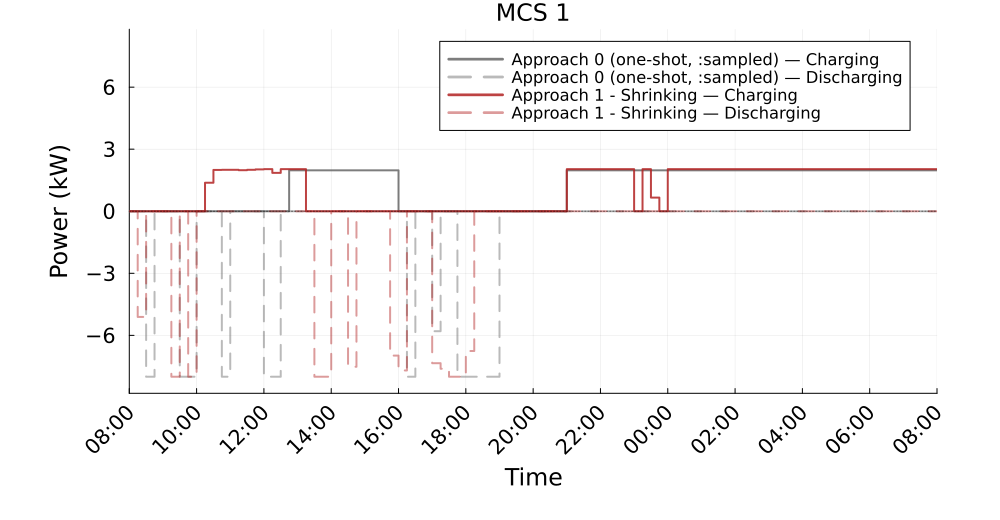

Values plotted in this chart, from the file beside it:
Time_Period, Clock, A0_Charging_kW, A0_Discharging_kW, A1S_Charging_kW, A1S_Discharging_kW
1, 08:00, 0.0, 0.0, 0.0, 0.0
2, 08:15, 0.0, 0.0, 0.0, 5.11
3, 08:30, 0.0, 8.0, 0.0, 0.0
4, 08:45, -0.0, 0.0, 0.0, 0.0
5, 09:00, -0.0, 0.0, 0.0, 0.0
6, 09:15, -0.0, 0.0, 0.0, 8.0
7, 09:30, -0.0, 8.0, 0.0, 0.0
8, 09:45, -0.0, 8, 0.0, 8
9, 10:00, -0.0, 0.0, 0.0, 0.0
10, 10:15, -0.0, 0.0, 1.378, 0.0
11, 10:30, -0.0, 0.0, 1.999, 0.0
12, 10:45, -0.0, 8.0, 2.003, 0.0
13, 11:00, -0.0, 0.0, 2.003, 0.0
14, 11:15, -0.0, 0.0, 1.985, 0.0
15, 11:30, -0.0, 0.0, 2.003, 0.0
16, 11:45, -0.0, 0.0, 2.024, 0.0
17, 12:00, -0.0, 8.0, 2.035, 0.0
18, 12:15, -0.0, 8.0, 1.854, 0.0
19, 12:30, -0.0, 0.0, 2.035, 0.0
20, 12:45, 1.979, 0.0, 2.035, 0.0
21, 13:00, 1.979, 0.0, 2.035, 0.0
22, 13:15, 1.979, 0.0, 0.0, 0.0
23, 13:30, 1.979, 0.0, 0.0, 8.0
24, 13:45, 1.979, 0.0, 0.0, 8.0
25, 14:00, 1.979, 0.0, 0.0, 0.0
26, 14:15, 1.979, 0.0, 0.0, 0.0
27, 14:30, 1.979, 0.0, 0.0, 7.518
28, 14:45, 1.979, 0.0, 0.0, 0.0
29, 15:00, 1.979, 0.0, 0.0, 0.0
30, 15:15, 1.979, 0.0, 0.0, 0.0
31, 15:30, 1.979, 0.0, 0.0, 0.0
32, 15:45, 1.979, 0.0, 0.0, 6.978
33, 16:00, -0.0, 0.0, 0.0, 7.697
34, 16:15, -0.0, 8.0, 0.0, 0.0
35, 16:30, -0.0, 0.0, 0.0, 0.0
36, 16:45, -0.0, 0.0, 0.0, 0.0
37, 17:00, -0.0, 5.799, 0.0, 7.345
38, 17:15, -0.0, 0.0, 0.0, 7.613
39, 17:30, -0.0, 0.0, 0.0, 8.0
40, 17:45, -0.0, 8.0, 0.0, 8.0
41, 18:00, -0.0, 8.0, 0.0, 6.757
42, 18:15, -0.0, 8.0, 0.0, 0.0
43, 18:30, -0.0, 8.0, 0.0, 0.0
44, 18:45, -0.0, 8.0, 0.0, 0.0
45, 19:00, -0.0, 0.0, 0.0, 0.0
46, 19:15, -0.0, 0.0, 0.0, 0.0
47, 19:30, -0.0, 0.0, 0.0, 0.0
48, 19:45, -0.0, 0.0, 0.0, 0.0
49, 20:00, -0.0, 0.0, -0.0, 0.0
50, 20:15, -0.0, 0.0, -0.0, 0.0
51, 20:30, -0.0, 0.0, -0.0, 0.0
52, 20:45, -0.0, 0.0, 0.0, 0.0
53, 21:00, 1.979, 0.0, 2.035, 0.0
54, 21:15, 1.979, 0.0, 2.035, 0.0
55, 21:30, 1.979, 0.0, 2.035, 0.0
56, 21:45, 1.979, 0.0, 2.035, 0.0
57, 22:00, 1.979, 0.0, 2.035, 0.0
58, 22:15, 1.979, 0.0, 2.035, 0.0
59, 22:30, 1.979, 0.0, 2.035, 0.0
60, 22:45, 1.979, 0.0, 2.035, 0.0
... 36 more rows
